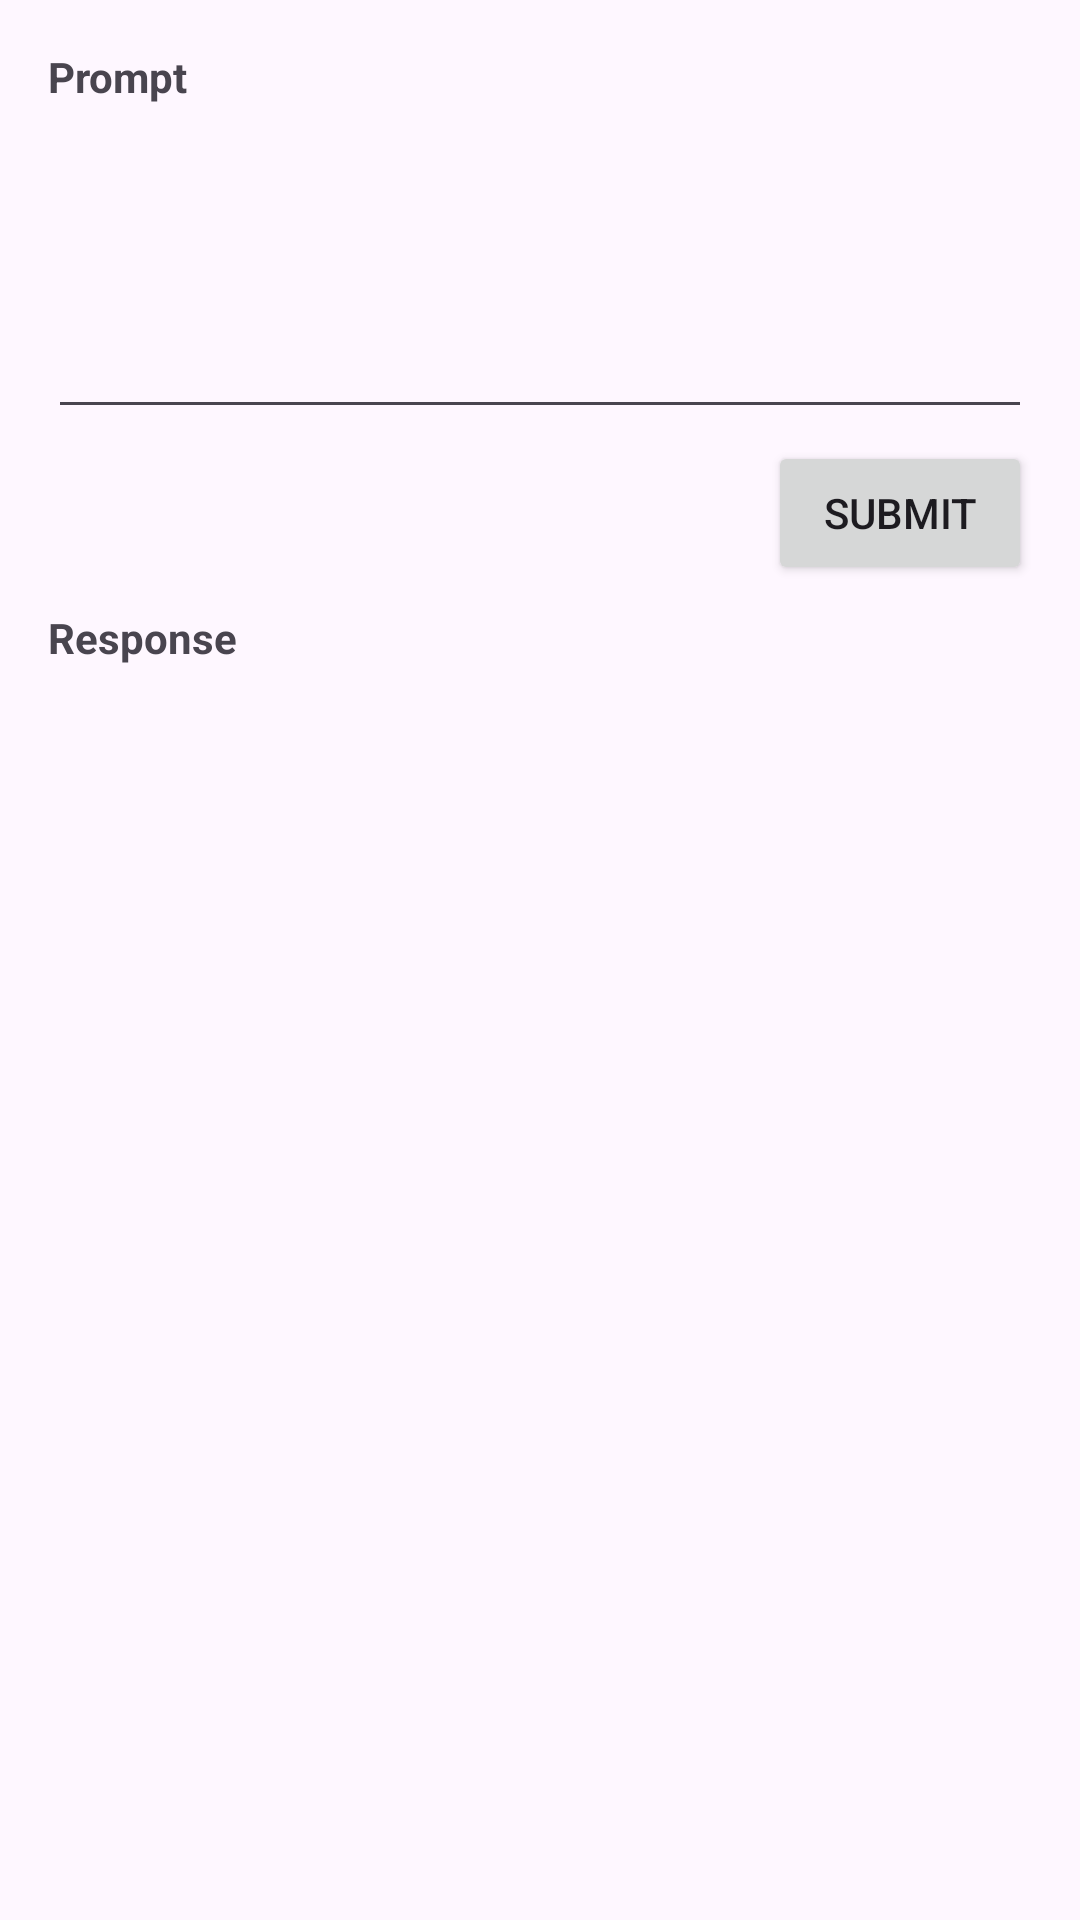

Reconstruct the res/layout file that produces this screen, plus the resources it refers to.
<!-- AndroidManifest.xml: application theme Theme.GemmaExample -->
<!-- res/layout/activity_main.xml -->
<?xml version="1.0" encoding="utf-8"?>
<LinearLayout xmlns:android="http://schemas.android.com/apk/res/android"
    xmlns:app="http://schemas.android.com/apk/res-auto"
    xmlns:tools="http://schemas.android.com/tools"
    android:id="@+id/main"
    android:layout_width="match_parent"
    android:layout_height="match_parent"
    tools:context=".MainActivity"
    android:padding="16dp"
    android:orientation="vertical">

    <TextView
        android:id="@+id/tvPrompt"
        android:layout_width="wrap_content"
        android:layout_height="wrap_content"
        android:text="Prompt"
        android:textStyle="bold"
        android:layout_marginBottom="8dp"/>
    <EditText
        android:id="@+id/edtPrompt"
        android:layout_width="match_parent"
        android:layout_height="100dp"
        android:textSize="12sp"
        android:layout_marginBottom="4dp"
        android:layout_gravity="top"
        android:gravity="top"
        android:inputType="textCapSentences|textMultiLine"/>
    <Button
        android:id="@+id/btnSubmit"
        android:layout_width="wrap_content"
        android:layout_height="wrap_content"
        android:text="Submit"
        android:layout_gravity="right"
        android:layout_marginBottom="8dp"/>
    <TextView
        android:id="@+id/tvLabelResponse"
        android:layout_width="wrap_content"
        android:layout_height="wrap_content"
        android:text="Response"
        android:textStyle="bold"
        android:layout_marginBottom="4dp"/>
    <ScrollView
        android:layout_width="match_parent"
        android:layout_height="wrap_content">
        <RelativeLayout
            android:layout_width="wrap_content"
            android:layout_height="wrap_content">
            <TextView
                android:id="@+id/tvResponse"
                android:layout_width="wrap_content"
                android:layout_height="wrap_content"
                android:text="Generating Response..."
                android:visibility="gone"
                android:layout_marginBottom="8dp"/>
            <ProgressBar
                android:id="@+id/progressBar"
                android:layout_width="wrap_content"
                android:layout_height="wrap_content"
                android:layout_below="@id/tvResponse"
                android:visibility="gone"/>
        </RelativeLayout>
    </ScrollView>
</LinearLayout>
<!-- resources referenced by this layout -->
<resources>
  <style name="Theme.GemmaExample" parent="Base.Theme.GemmaExample" />
  <style name="Base.Theme.GemmaExample" parent="Theme.Material3.DayNight.NoActionBar">
          
          
      </style>
</resources>
